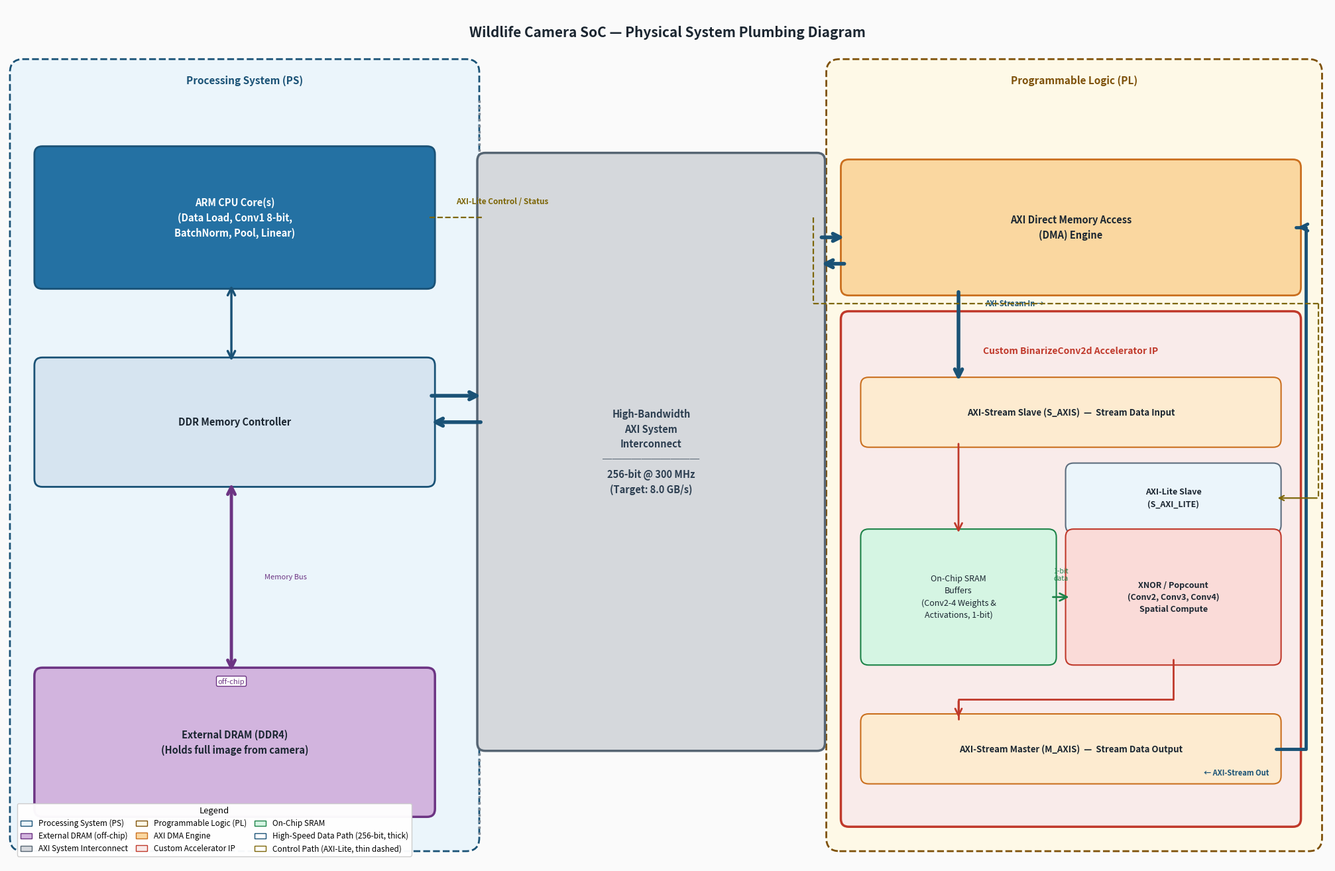

Source code (Python): (Note: this script raises an exception after producing the figure.)
"""
Wildlife Camera SoC — Physical System Plumbing Diagram
Generates project/m1/system_diagram.png

Zynq-style SoC floorplan:
  PS (left) | AXI Interconnect (center) | PL: DMA + Custom IP (right)
"""

import matplotlib
matplotlib.use('Agg')
import matplotlib.pyplot as plt
import matplotlib.patches as mpatches
from matplotlib.patches import FancyBboxPatch

# ── Canvas ─────────────────────────────────────────────────────────────────
fig, ax = plt.subplots(figsize=(20, 13))
ax.set_xlim(0, 20)
ax.set_ylim(0, 13)
ax.axis('off')
fig.patch.set_facecolor('#FAFAFA')

# ── Colors ─────────────────────────────────────────────────────────────────
C_PS_BG   = '#EBF5FB'
C_PS_FILL = '#2471A3'
C_PS_EC   = '#1A5276'
C_PS_LITE = '#D6E4F0'
C_DRAM_BG = '#D2B4DE'
C_DRAM_EC = '#6C3483'
C_BUS_BG  = '#D5D8DC'
C_BUS_EC  = '#566573'
C_PL_BG   = '#FEF9E7'
C_PL_EC   = '#7E5109'
C_DMA_BG  = '#FAD7A0'
C_DMA_EC  = '#CA6F1E'
C_IP_BG   = '#F9EBEA'
C_IP_EC   = '#C0392B'
C_AXS_BG  = '#FDEBD0'   # AXI-Stream port fill
C_AXL_BG  = '#EBF5FB'   # AXI-Lite port fill
C_AXL_EC  = '#5D6D7E'
C_SRAM_BG = '#D5F5E3'
C_SRAM_EC = '#1D8348'
C_XNOR_BG = '#FADBD8'
C_XNOR_EC = '#C0392B'
C_TEXT    = '#1B2631'

DATA_CLR  = '#1A5276'    # thick data path arrows
CTRL_CLR  = '#7D6608'    # thin dashed control path


def rbox(ax, x, y, w, h, label, fc, ec, lw=1.5, fontsize=10,
         bold=False, labelcolor='#1B2631', linespacing=1.5, zorder=3):
    patch = FancyBboxPatch((x, y), w, h,
                           boxstyle="round,pad=0.08,rounding_size=0.12",
                           facecolor=fc, edgecolor=ec, linewidth=lw,
                           zorder=zorder)
    ax.add_patch(patch)
    ax.text(x + w / 2, y + h / 2, label,
            ha='center', va='center', fontsize=fontsize,
            fontweight='bold' if bold else 'normal', color=labelcolor,
            multialignment='center', linespacing=linespacing, zorder=zorder + 1)


def thick_arrow(ax, x1, y1, x2, y2, lw=3.5, color=DATA_CLR):
    ax.annotate('', xy=(x2, y2), xytext=(x1, y1),
                arrowprops=dict(arrowstyle='->', color=color, lw=lw,
                                mutation_scale=20), zorder=6)


def bidir_arrow(ax, x1, y1, x2, y2, lw=3, color=DATA_CLR):
    ax.annotate('', xy=(x2, y2), xytext=(x1, y1),
                arrowprops=dict(arrowstyle='<->', color=color, lw=lw,
                                mutation_scale=20), zorder=6)


def ctrl_seg(ax, xs, ys):
    """Draw a dashed control path through a list of (x,y) waypoints."""
    ax.plot(xs, ys, '--', color=CTRL_CLR, lw=1.6, zorder=6)


def ctrl_head(ax, x1, y1, x2, y2):
    """Arrowhead at the end of a control segment."""
    ax.annotate('', xy=(x2, y2), xytext=(x1, y1),
                arrowprops=dict(arrowstyle='->', color=CTRL_CLR, lw=1.6,
                                mutation_scale=13), zorder=7)


def ortho_data(ax, waypoints, lw=2.5, color=DATA_CLR):
    """Draw an orthogonal data path through waypoints, arrowhead at last point."""
    xs = [p[0] for p in waypoints]
    ys = [p[1] for p in waypoints]
    ax.plot(xs, ys, '-', color=color, lw=lw, zorder=6, solid_capstyle='round')
    # arrowhead at the last segment
    ax.annotate('', xy=waypoints[-1], xytext=waypoints[-2],
                arrowprops=dict(arrowstyle='->', color=color, lw=lw,
                                mutation_scale=18), zorder=7)


# ══════════════════════════════════════════════════════════════════════════════
# TITLE
# ══════════════════════════════════════════════════════════════════════════════
ax.text(10, 12.6, 'Wildlife Camera SoC — Physical System Plumbing Diagram',
        ha='center', va='center', fontsize=15, fontweight='bold', color=C_TEXT)

# ══════════════════════════════════════════════════════════════════════════════
# REGION BACKGROUNDS
# ══════════════════════════════════════════════════════════════════════════════
ps_bg = FancyBboxPatch((0.15, 0.3), 6.9, 11.8,
                        boxstyle="round,pad=0.1,rounding_size=0.2",
                        facecolor=C_PS_BG, edgecolor=C_PS_EC,
                        linewidth=2, linestyle='--', zorder=1)
ax.add_patch(ps_bg)
ax.text(3.6, 11.88, 'Processing System (PS)',
        ha='center', va='center', fontsize=11, fontweight='bold', color=C_PS_EC)

pl_bg = FancyBboxPatch((12.5, 0.3), 7.3, 11.8,
                        boxstyle="round,pad=0.1,rounding_size=0.2",
                        facecolor=C_PL_BG, edgecolor=C_PL_EC,
                        linewidth=2, linestyle='--', zorder=1)
ax.add_patch(pl_bg)
ax.text(16.15, 11.88, 'Programmable Logic (PL)',
        ha='center', va='center', fontsize=11, fontweight='bold', color=C_PL_EC)

# Vertical dividing line
ax.plot([7.15, 7.15], [0.45, 11.6], color='#808B96', lw=2.5, linestyle=':', zorder=2)

# ══════════════════════════════════════════════════════════════════════════════
# PS BLOCKS
# ══════════════════════════════════════════════════════════════════════════════
# ARM CPU  (y: 8.8 → 10.8, center y=9.8)
rbox(ax, 0.5, 8.8, 5.9, 2.0,
     'ARM CPU Core(s)\n(Data Load, Conv1 8-bit,\nBatchNorm, Pool, Linear)',
     fc=C_PS_FILL, ec=C_PS_EC, lw=2, fontsize=10.5, bold=True, labelcolor='white')

# DDR Memory Controller  (y: 5.8 → 7.6, center y=6.7)
rbox(ax, 0.5, 5.8, 5.9, 1.8,
     'DDR Memory Controller',
     fc=C_PS_LITE, ec=C_PS_EC, lw=2, fontsize=10.5, bold=True)

# External DRAM  (y: 0.8 → 2.9, center y=1.85)
rbox(ax, 0.5, 0.8, 5.9, 2.1,
     'External DRAM (DDR4)\n(Holds full image from camera)',
     fc=C_DRAM_BG, ec=C_DRAM_EC, lw=2.5, fontsize=10.5, bold=True)
ax.text(3.4, 2.72, 'off-chip', ha='center', va='bottom', fontsize=8,
        color=C_DRAM_EC, style='italic',
        bbox=dict(boxstyle='round,pad=0.2', fc='white', ec=C_DRAM_EC, lw=1), zorder=5)

# CPU ↔ DDR Controller (bidirectional, inside PS)
bidir_arrow(ax, 3.4, 8.8, 3.4, 7.6, lw=2.5, color=C_PS_EC)

# DDR Controller ↔ External DRAM (main memory bus)
bidir_arrow(ax, 3.4, 5.8, 3.4, 2.9, lw=3.5, color=C_DRAM_EC)
ax.text(3.9, 4.35, 'Memory Bus', ha='left', va='center',
        fontsize=8, color=C_DRAM_EC, style='italic')

# ══════════════════════════════════════════════════════════════════════════════
# AXI SYSTEM INTERCONNECT — tall central block straddling the PS/PL divide
# ══════════════════════════════════════════════════════════════════════════════
rbox(ax, 7.2, 1.8, 5.1, 8.9,
     'High-Bandwidth\nAXI System\nInterconnect\n──────────\n256-bit @ 300 MHz\n(Target: 8.0 GB/s)',
     fc=C_BUS_BG, ec=C_BUS_EC, lw=2.5, fontsize=10.5, bold=True,
     labelcolor='#2C3E50')

# DDR Controller ↔ Interconnect (main data path, two lanes)
# Lane 1: DDR → Interconnect (write/read req)
thick_arrow(ax, 6.4, 7.1, 7.2, 7.1, lw=4, color=DATA_CLR)
# Lane 2: Interconnect → DDR (read data / write data)
thick_arrow(ax, 7.2, 6.7, 6.4, 6.7, lw=4, color=DATA_CLR)

# ══════════════════════════════════════════════════════════════════════════════
# PL — DMA ENGINE  (y: 8.7 → 10.6, center y=9.65)
# ══════════════════════════════════════════════════════════════════════════════
rbox(ax, 12.7, 8.7, 6.8, 1.9,
     'AXI Direct Memory Access\n(DMA) Engine',
     fc=C_DMA_BG, ec=C_DMA_EC, lw=2, fontsize=10.5, bold=True)
# DMA bottom: y=8.7   DMA left: x=12.7   DMA right: x=19.5

# DMA ↔ Interconnect: high-speed data (two lanes)
thick_arrow(ax, 12.3, 9.5, 12.7, 9.5, lw=4, color=DATA_CLR)
thick_arrow(ax, 12.7, 9.1, 12.3, 9.1, lw=4, color=DATA_CLR)
# (bus spec is embedded in the Interconnect block label)

# ══════════════════════════════════════════════════════════════════════════════
# PL — CUSTOM ACCELERATOR IP outer box  (y: 0.65 → 8.3)
# ══════════════════════════════════════════════════════════════════════════════
# Gap between IP top (8.3) and DMA bottom (8.7) = 0.4 units — used for routing
rbox(ax, 12.7, 0.65, 6.8, 7.65,
     '', fc=C_IP_BG, ec=C_IP_EC, lw=2.5, zorder=2)
ax.text(16.1, 7.78, 'Custom BinarizeConv2d Accelerator IP',
        ha='center', va='center', fontsize=10, fontweight='bold',
        color=C_IP_EC, zorder=4)

# ── IP sub-blocks ─────────────────────────────────────────────────────────
# S_AXIS — full-width input stream port  (y: 6.4 → 7.3)
rbox(ax, 13.0, 6.4, 6.2, 0.9,
     'AXI-Stream Slave (S_AXIS)  —  Stream Data Input',
     fc=C_AXS_BG, ec=C_DMA_EC, lw=1.5, fontsize=9.5, bold=True)

# AXI-Lite — right-side control port  (y: 5.1 → 6.0)
rbox(ax, 16.1, 5.1, 3.1, 0.9,
     'AXI-Lite Slave\n(S_AXI_LITE)',
     fc=C_AXL_BG, ec=C_AXL_EC, lw=1.5, fontsize=9, bold=True)

# On-Chip SRAM — left side  (y: 3.1 → 5.0)
rbox(ax, 13.0, 3.1, 2.8, 1.9,
     'On-Chip SRAM\nBuffers\n(Conv2-4 Weights &\nActivations, 1-bit)',
     fc=C_SRAM_BG, ec=C_SRAM_EC, lw=1.5, fontsize=9)

# XNOR/Popcount — right side  (y: 3.1 → 5.0)
rbox(ax, 16.1, 3.1, 3.1, 1.9,
     'XNOR / Popcount\n(Conv2, Conv3, Conv4)\nSpatial Compute',
     fc=C_XNOR_BG, ec=C_XNOR_EC, lw=1.5, fontsize=9, bold=True)

# M_AXIS — full-width output stream port  (y: 1.3 → 2.2)
rbox(ax, 13.0, 1.3, 6.2, 0.9,
     'AXI-Stream Master (M_AXIS)  —  Stream Data Output',
     fc=C_AXS_BG, ec=C_DMA_EC, lw=1.5, fontsize=9.5, bold=True)

# ── Internal IP data connections (orthogonal) ─────────────────────────────
# S_AXIS → SRAM  (data flows down, left column)
thick_arrow(ax, 14.4, 6.4, 14.4, 5.0, lw=2, color=C_IP_EC)

# SRAM → XNOR  (1-bit weight/activation bus, horizontal)
thick_arrow(ax, 15.8, 4.05, 16.1, 4.05, lw=2, color=C_SRAM_EC)
ax.text(15.95, 4.28, '1-bit\ndata', ha='center', va='bottom',
        fontsize=7.5, color=C_SRAM_EC, multialignment='center')

# XNOR → M_AXIS  (orthogonal: down right column → gap → left to M_AXIS)
# Route: XNOR bottom-center (17.65, 3.1) → down to y=2.5 → left to (14.4, 2.5) → down to M_AXIS top (14.4, 2.2)
ortho_data(ax, [(17.65, 3.1), (17.65, 2.5), (14.4, 2.5), (14.4, 2.2)],
           lw=2, color=C_IP_EC)

# ══════════════════════════════════════════════════════════════════════════════
# DATA PATH: DMA ↔ Accelerator IP (thick vertical arrows)
# ══════════════════════════════════════════════════════════════════════════════
# DMA → S_AXIS (stream data in, left lane at x=14.4)
thick_arrow(ax, 14.4, 8.7, 14.4, 7.3, lw=4, color=DATA_CLR)
# label in the gap between DMA bottom and IP top
ax.text(14.8, 8.5, 'AXI-Stream In →', ha='left', va='center',
        fontsize=8, color=DATA_CLR, fontweight='bold')

# M_AXIS → DMA (stream data out, routed up the RIGHT side of the IP block)
# Route: M_AXIS right exit (19.2, 1.75) → right to x=19.65 → up to DMA center (19.65, 9.65) → left into DMA
ortho_data(ax, [(19.2, 1.75), (19.65, 1.75), (19.65, 9.65), (19.5, 9.65)],
           lw=3.5, color=DATA_CLR)
# brief label near M_AXIS exit, avoiding the right-edge clip
ax.text(19.1, 1.45, '← AXI-Stream Out', ha='right', va='top',
        fontsize=8, color=DATA_CLR, fontweight='bold')

# ══════════════════════════════════════════════════════════════════════════════
# CONTROL PATH: CPU → Interconnect → AXI-Lite Slave (thin dashed L-shape)
# Route avoids DMA block by running through the IP-DMA gap (y=8.5),
# then descending outside all sub-blocks on the right (x=19.85)
# ══════════════════════════════════════════════════════════════════════════════
# Leg 1: CPU right → Interconnect left (horizontal at y=9.8, within CPU block)
ctrl_seg(ax, [6.4, 7.2], [9.8, 9.8])
# Leg 2: Interconnect right → down to IP-DMA gap (x=12.2, y=9.8 → y=8.5)
#   x=12.2 is LEFT of DMA left edge (12.7), so clear of DMA
ctrl_seg(ax, [12.2, 12.2], [9.8, 8.5])
# Leg 3: across the gap above IP and below DMA (y=8.5)
ctrl_seg(ax, [12.2, 19.85], [8.5, 8.5])
# Leg 4: descend on the far right, outside all sub-blocks (x=19.85)
ctrl_seg(ax, [19.85, 19.85], [8.5, 5.55])
# Leg 5: enter AXI-Lite from the right with arrowhead
ctrl_head(ax, 19.85, 5.55, 19.2, 5.55)

# Label the control path on the CPU side (above the CPU→Interconnect dashed segment)
ax.text(6.8, 9.98, 'AXI-Lite Control / Status',
        ha='left', va='bottom', fontsize=8.5, color=CTRL_CLR,
        fontweight='bold', style='italic')

# ══════════════════════════════════════════════════════════════════════════════
# LEGEND
# ══════════════════════════════════════════════════════════════════════════════
legend_items = [
    mpatches.Patch(facecolor=C_PS_BG,   edgecolor=C_PS_EC,   label='Processing System (PS)'),
    mpatches.Patch(facecolor=C_DRAM_BG, edgecolor=C_DRAM_EC, label='External DRAM (off-chip)'),
    mpatches.Patch(facecolor=C_BUS_BG,  edgecolor=C_BUS_EC,  label='AXI System Interconnect'),
    mpatches.Patch(facecolor=C_PL_BG,   edgecolor=C_PL_EC,   label='Programmable Logic (PL)'),
    mpatches.Patch(facecolor=C_DMA_BG,  edgecolor=C_DMA_EC,  label='AXI DMA Engine'),
    mpatches.Patch(facecolor=C_IP_BG,   edgecolor=C_IP_EC,   label='Custom Accelerator IP'),
    mpatches.Patch(facecolor=C_SRAM_BG, edgecolor=C_SRAM_EC, label='On-Chip SRAM'),
    mpatches.Patch(facecolor='white', edgecolor=DATA_CLR,
                   label='High-Speed Data Path (256-bit, thick)'),
    mpatches.Patch(facecolor='white', edgecolor=CTRL_CLR,
                   label='Control Path (AXI-Lite, thin dashed)'),
]
ax.legend(handles=legend_items, loc='lower left', fontsize=8.5,
          framealpha=0.97, bbox_to_anchor=(0.005, 0.005),
          title='Legend', title_fontsize=9.5,
          ncol=3, columnspacing=1.0, handlelength=1.5)

plt.tight_layout(pad=0.2)
plt.savefig('/Users/rebeccagilbert-croysdale/HW-4-AI-ML/project/m1/system_diagram.png',
            bbox_inches='tight', dpi=180)
print("Saved system_diagram.png")
